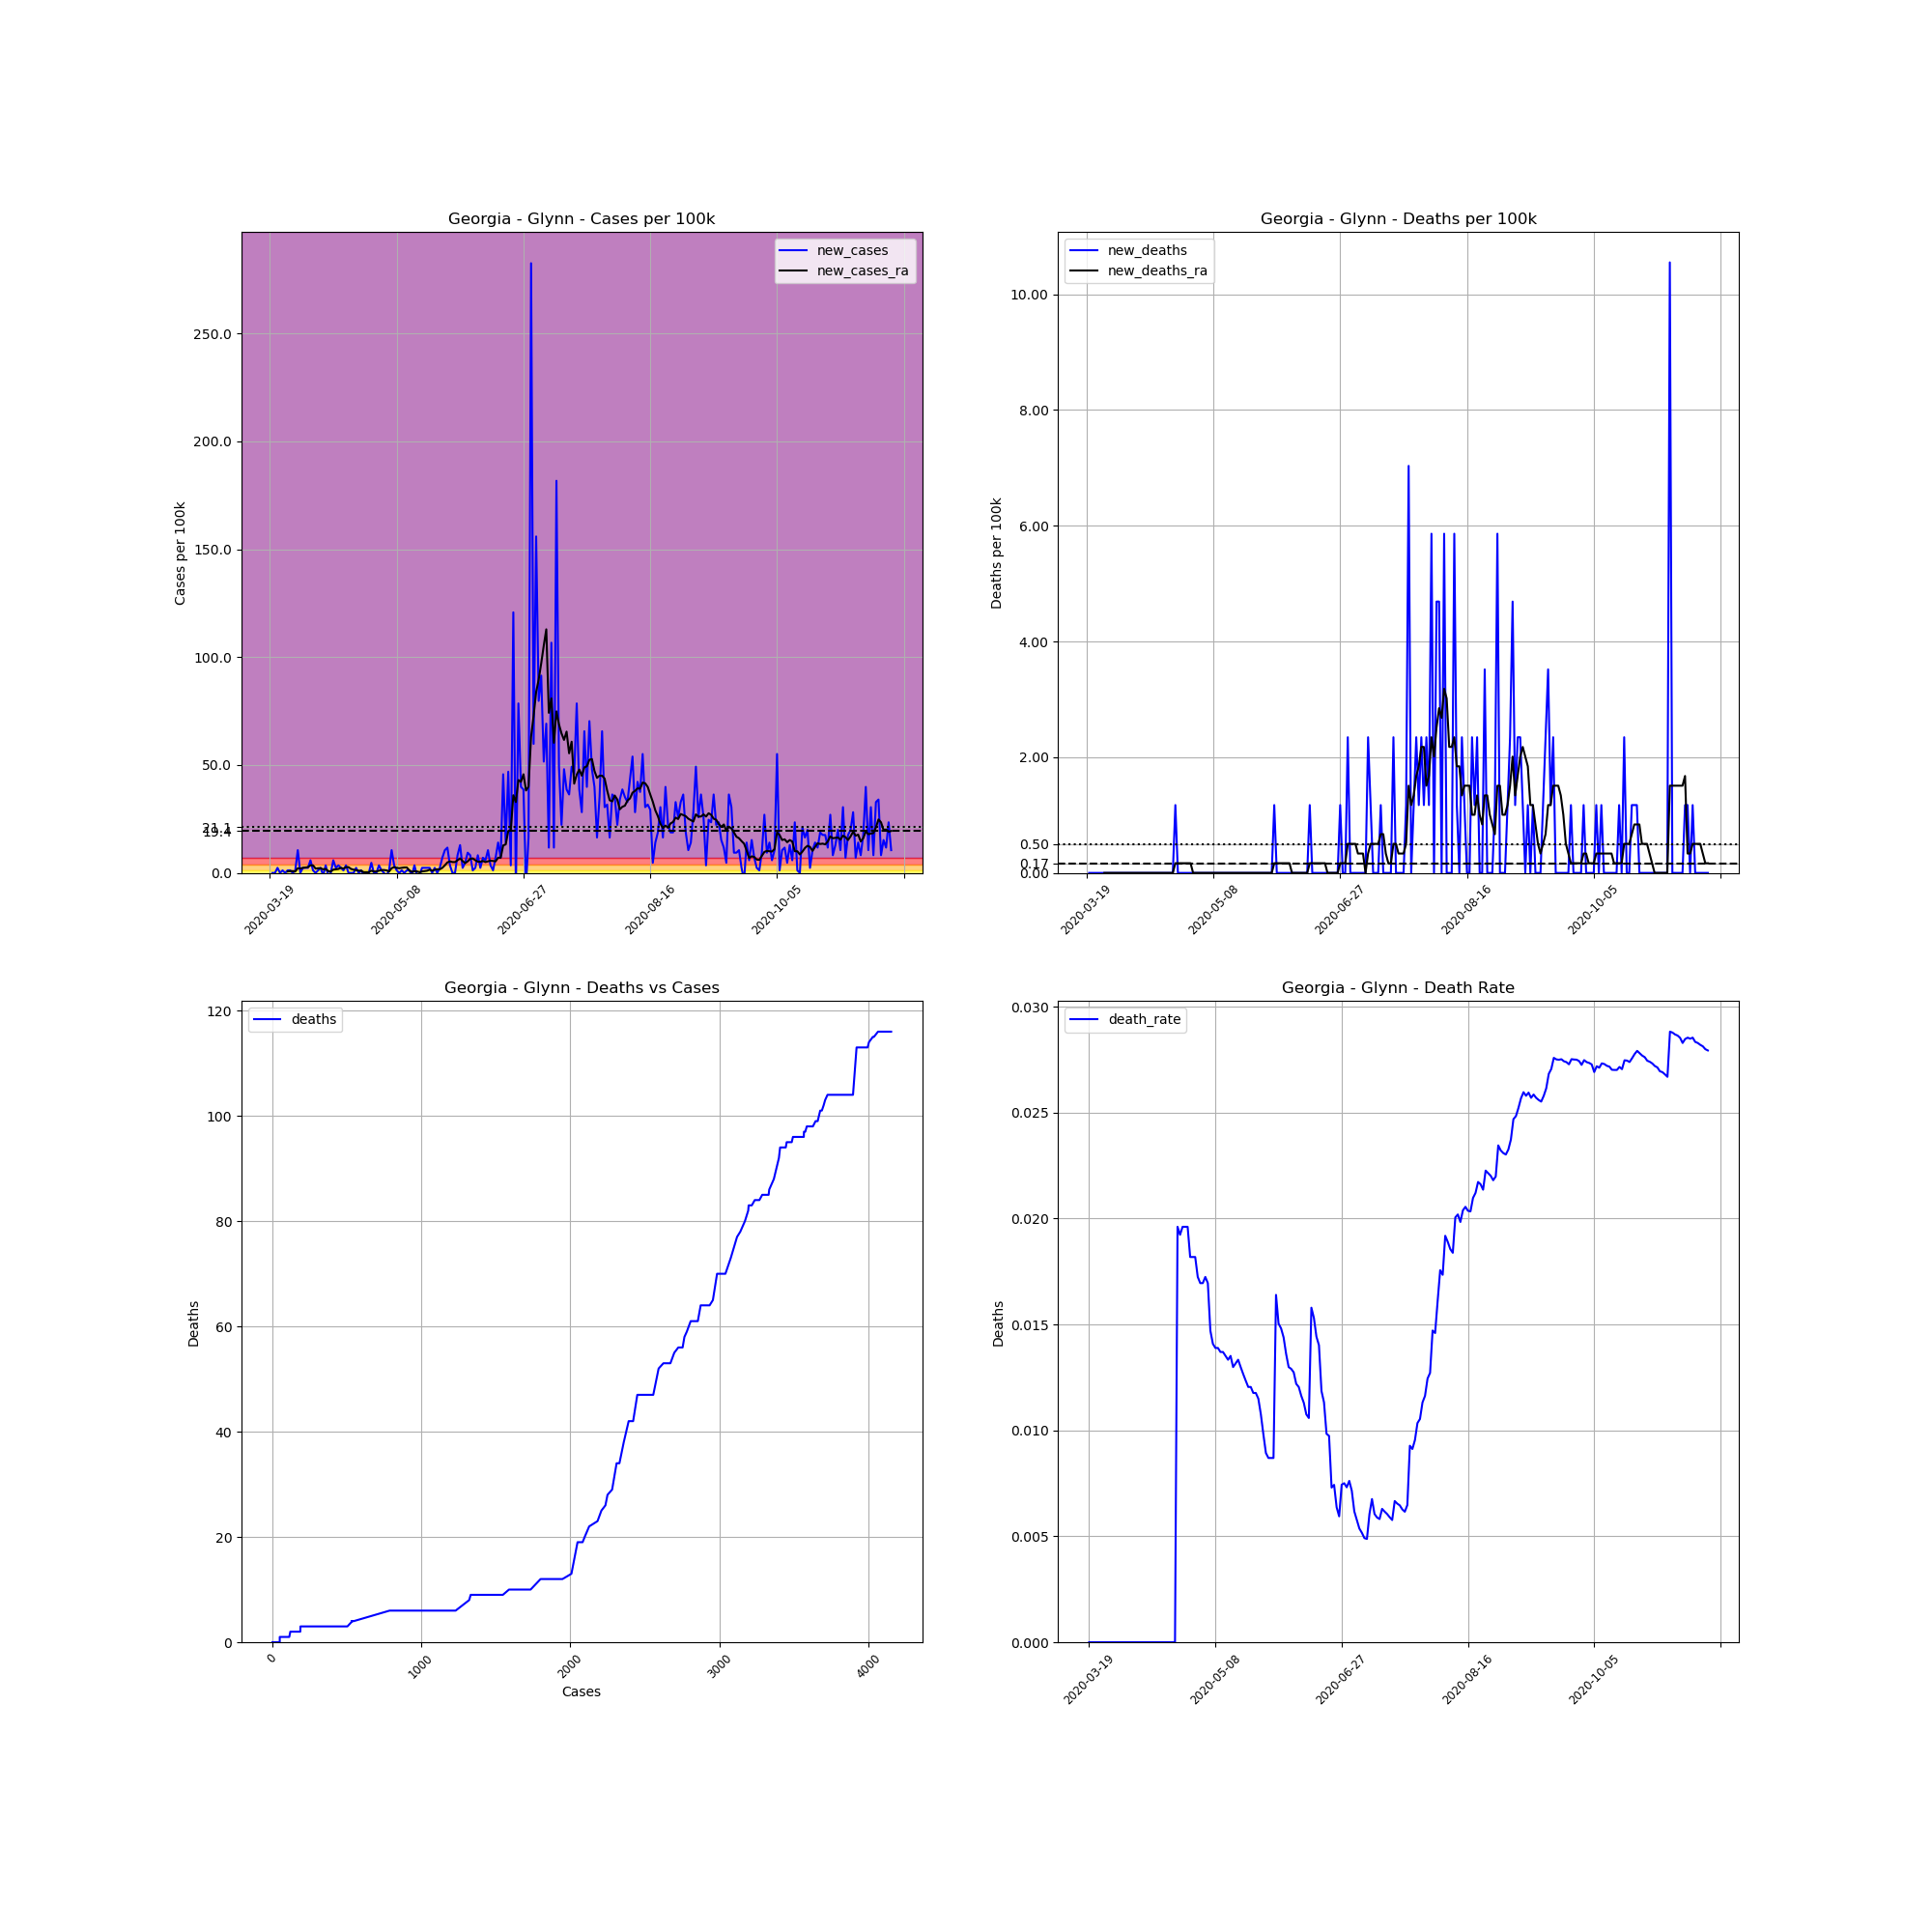

Source data for this figure (header and first rows):
, date, county, state, fips, cases, deaths, COUNTY, STNAME, CTYNAME, POPESTIMATE2019, cases_per_100k, deaths_per_100k, death_rate, new_cases, new_deaths, new_cases_ra, new_deaths_ra
167180, 2020-03-19, Glynn, Georgia, 13127, 2, 0, 127, Georgia, Glynn, 85292, 2.345, 0.0, 0.0, , , , 
167181, 2020-03-20, Glynn, Georgia, 13127, 2, 0, 127, Georgia, Glynn, 85292, 2.345, 0.0, 0.0, 0.0, 0.0, , 
167182, 2020-03-21, Glynn, Georgia, 13127, 2, 0, 127, Georgia, Glynn, 85292, 2.345, 0.0, 0.0, 0.0, 0.0, , 
167183, 2020-03-22, Glynn, Georgia, 13127, 4, 0, 127, Georgia, Glynn, 85292, 4.69, 0.0, 0.0, 2.345, 0.0, , 
167184, 2020-03-23, Glynn, Georgia, 13127, 4, 0, 127, Georgia, Glynn, 85292, 4.69, 0.0, 0.0, 0.0, 0.0, , 
167185, 2020-03-24, Glynn, Georgia, 13127, 5, 0, 127, Georgia, Glynn, 85292, 5.862, 0.0, 0.0, 1.172, 0.0, , 
167186, 2020-03-25, Glynn, Georgia, 13127, 5, 0, 127, Georgia, Glynn, 85292, 5.862, 0.0, 0.0, 0.0, 0.0, , 
167187, 2020-03-26, Glynn, Georgia, 13127, 6, 0, 127, Georgia, Glynn, 85292, 7.035, 0.0, 0.0, 1.172, 0.0, 0.67, 0.0
167188, 2020-03-27, Glynn, Georgia, 13127, 7, 0, 127, Georgia, Glynn, 85292, 8.207, 0.0, 0.0, 1.172, 0.0, 0.8375, 0.0
167189, 2020-03-28, Glynn, Georgia, 13127, 7, 0, 127, Georgia, Glynn, 85292, 8.207, 0.0, 0.0, 0.0, 0.0, 0.8375, 0.0
167190, 2020-03-29, Glynn, Georgia, 13127, 8, 0, 127, Georgia, Glynn, 85292, 9.38, 0.0, 0.0, 1.172, 0.0, 0.67, 0.0
167191, 2020-03-30, Glynn, Georgia, 13127, 17, 0, 127, Georgia, Glynn, 85292, 19.93, 0.0, 0.0, 10.55, 0.0, 2.177, 0.0
167192, 2020-03-31, Glynn, Georgia, 13127, 17, 0, 127, Georgia, Glynn, 85292, 19.93, 0.0, 0.0, 0.0, 0.0, 2.01, 0.0
167193, 2020-04-01, Glynn, Georgia, 13127, 19, 0, 127, Georgia, Glynn, 85292, 22.28, 0.0, 0.0, 2.345, 0.0, 2.345, 0.0
167194, 2020-04-02, Glynn, Georgia, 13127, 21, 0, 127, Georgia, Glynn, 85292, 24.62, 0.0, 0.0, 2.345, 0.0, 2.512, 0.0
167195, 2020-04-03, Glynn, Georgia, 13127, 23, 0, 127, Georgia, Glynn, 85292, 26.97, 0.0, 0.0, 2.345, 0.0, 2.68, 0.0
167196, 2020-04-04, Glynn, Georgia, 13127, 28, 0, 127, Georgia, Glynn, 85292, 32.83, 0.0, 0.0, 5.862, 0.0, 3.517, 0.0
167197, 2020-04-05, Glynn, Georgia, 13127, 29, 0, 127, Georgia, Glynn, 85292, 34, 0.0, 0.0, 1.172, 0.0, 3.517, 0.0
167198, 2020-04-06, Glynn, Georgia, 13127, 29, 0, 127, Georgia, Glynn, 85292, 34, 0.0, 0.0, 0.0, 0.0, 2.01, 0.0
167199, 2020-04-07, Glynn, Georgia, 13127, 30, 0, 127, Georgia, Glynn, 85292, 35.17, 0.0, 0.0, 1.172, 0.0, 2.177, 0.0
167200, 2020-04-08, Glynn, Georgia, 13127, 32, 0, 127, Georgia, Glynn, 85292, 37.52, 0.0, 0.0, 2.345, 0.0, 2.177, 0.0
167201, 2020-04-09, Glynn, Georgia, 13127, 31, 0, 127, Georgia, Glynn, 85292, 36.35, 0.0, 0.0, -1.172, 0.0, 1.675, 0.0
167202, 2020-04-10, Glynn, Georgia, 13127, 34, 0, 127, Georgia, Glynn, 85292, 39.86, 0.0, 0.0, 3.517, 0.0, 1.842, 0.0
167203, 2020-04-11, Glynn, Georgia, 13127, 33, 0, 127, Georgia, Glynn, 85292, 38.69, 0.0, 0.0, -1.172, 0.0, 0.8375, 0.0
167204, 2020-04-12, Glynn, Georgia, 13127, 33, 0, 127, Georgia, Glynn, 85292, 38.69, 0.0, 0.0, 0.0, 0.0, 0.67, 0.0
167205, 2020-04-13, Glynn, Georgia, 13127, 38, 0, 127, Georgia, Glynn, 85292, 44.55, 0.0, 0.0, 5.862, 0.0, 1.507, 0.0
167206, 2020-04-14, Glynn, Georgia, 13127, 40, 0, 127, Georgia, Glynn, 85292, 46.9, 0.0, 0.0, 2.345, 0.0, 1.675, 0.0
167207, 2020-04-15, Glynn, Georgia, 13127, 43, 0, 127, Georgia, Glynn, 85292, 50.42, 0.0, 0.0, 3.517, 0.0, 1.842, 0.0
167208, 2020-04-16, Glynn, Georgia, 13127, 45, 0, 127, Georgia, Glynn, 85292, 52.76, 0.0, 0.0, 2.345, 0.0, 2.345, 0.0
167209, 2020-04-17, Glynn, Georgia, 13127, 46, 0, 127, Georgia, Glynn, 85292, 53.93, 0.0, 0.0, 1.172, 0.0, 2.01, 0.0
167210, 2020-04-18, Glynn, Georgia, 13127, 49, 0, 127, Georgia, Glynn, 85292, 57.45, 0.0, 0.0, 3.517, 0.0, 2.68, 0.0
167211, 2020-04-19, Glynn, Georgia, 13127, 49, 0, 127, Georgia, Glynn, 85292, 57.45, 0.0, 0.0, 0.0, 0.0, 2.68, 0.0
167212, 2020-04-20, Glynn, Georgia, 13127, 49, 0, 127, Georgia, Glynn, 85292, 57.45, 0.0, 0.0, 0.0, 0.0, 1.842, 0.0
167213, 2020-04-21, Glynn, Georgia, 13127, 49, 0, 127, Georgia, Glynn, 85292, 57.45, 0.0, 0.0, 0.0, 0.0, 1.507, 0.0
167214, 2020-04-22, Glynn, Georgia, 13127, 51, 0, 127, Georgia, Glynn, 85292, 59.79, 0.0, 0.0, 2.345, 0.0, 1.34, 0.0
167215, 2020-04-23, Glynn, Georgia, 13127, 51, 1, 127, Georgia, Glynn, 85292, 59.79, 1.172, 0.01961, 0.0, 1.172, 1.005, 0.1675
167216, 2020-04-24, Glynn, Georgia, 13127, 52, 1, 127, Georgia, Glynn, 85292, 60.97, 1.172, 0.01923, 1.172, 0.0, 1.005, 0.1675
167217, 2020-04-25, Glynn, Georgia, 13127, 51, 1, 127, Georgia, Glynn, 85292, 59.79, 1.172, 0.01961, -1.172, 0.0, 0.335, 0.1675
167218, 2020-04-26, Glynn, Georgia, 13127, 51, 1, 127, Georgia, Glynn, 85292, 59.79, 1.172, 0.01961, 0.0, 0.0, 0.335, 0.1675
167219, 2020-04-27, Glynn, Georgia, 13127, 51, 1, 127, Georgia, Glynn, 85292, 59.79, 1.172, 0.01961, 0.0, 0.0, 0.335, 0.1675
167220, 2020-04-28, Glynn, Georgia, 13127, 55, 1, 127, Georgia, Glynn, 85292, 64.48, 1.172, 0.01818, 4.69, 0.0, 1.005, 0.1675
167221, 2020-04-29, Glynn, Georgia, 13127, 55, 1, 127, Georgia, Glynn, 85292, 64.48, 1.172, 0.01818, 0.0, 0.0, 0.67, 0.1675
167222, 2020-04-30, Glynn, Georgia, 13127, 55, 1, 127, Georgia, Glynn, 85292, 64.48, 1.172, 0.01818, 0.0, 0.0, 0.67, 0.0
167223, 2020-05-01, Glynn, Georgia, 13127, 58, 1, 127, Georgia, Glynn, 85292, 68, 1.172, 0.01724, 3.517, 0.0, 1.005, 0.0
167224, 2020-05-02, Glynn, Georgia, 13127, 59, 1, 127, Georgia, Glynn, 85292, 69.17, 1.172, 0.01695, 1.172, 0.0, 1.34, 0.0
167225, 2020-05-03, Glynn, Georgia, 13127, 59, 1, 127, Georgia, Glynn, 85292, 69.17, 1.172, 0.01695, 0.0, 0.0, 1.34, 0.0
167226, 2020-05-04, Glynn, Georgia, 13127, 58, 1, 127, Georgia, Glynn, 85292, 68, 1.172, 0.01724, -1.172, 0.0, 1.172, 0.0
167227, 2020-05-05, Glynn, Georgia, 13127, 59, 1, 127, Georgia, Glynn, 85292, 69.17, 1.172, 0.01695, 1.172, 0.0, 0.67, 0.0
167228, 2020-05-06, Glynn, Georgia, 13127, 68, 1, 127, Georgia, Glynn, 85292, 79.73, 1.172, 0.01471, 10.55, 0.0, 2.177, 0.0
167229, 2020-05-07, Glynn, Georgia, 13127, 71, 1, 127, Georgia, Glynn, 85292, 83.24, 1.172, 0.01408, 3.517, 0.0, 2.68, 0.0
167230, 2020-05-08, Glynn, Georgia, 13127, 72, 1, 127, Georgia, Glynn, 85292, 84.42, 1.172, 0.01389, 1.172, 0.0, 2.345, 0.0
167231, 2020-05-09, Glynn, Georgia, 13127, 72, 1, 127, Georgia, Glynn, 85292, 84.42, 1.172, 0.01389, 0.0, 0.0, 2.177, 0.0
167232, 2020-05-10, Glynn, Georgia, 13127, 73, 1, 127, Georgia, Glynn, 85292, 85.59, 1.172, 0.0137, 1.172, 0.0, 2.345, 0.0
167233, 2020-05-11, Glynn, Georgia, 13127, 73, 1, 127, Georgia, Glynn, 85292, 85.59, 1.172, 0.0137, 0.0, 0.0, 2.512, 0.0
167234, 2020-05-12, Glynn, Georgia, 13127, 74, 1, 127, Georgia, Glynn, 85292, 86.76, 1.172, 0.01351, 1.172, 0.0, 2.512, 0.0
167235, 2020-05-13, Glynn, Georgia, 13127, 75, 1, 127, Georgia, Glynn, 85292, 87.93, 1.172, 0.01333, 1.172, 0.0, 1.172, 0.0
167236, 2020-05-14, Glynn, Georgia, 13127, 74, 1, 127, Georgia, Glynn, 85292, 86.76, 1.172, 0.01351, -1.172, 0.0, 0.5025, 0.0
167237, 2020-05-15, Glynn, Georgia, 13127, 77, 1, 127, Georgia, Glynn, 85292, 90.28, 1.172, 0.01299, 3.517, 0.0, 0.8375, 0.0
167238, 2020-05-16, Glynn, Georgia, 13127, 76, 1, 127, Georgia, Glynn, 85292, 89.11, 1.172, 0.01316, -1.172, 0.0, 0.67, 0.0
167239, 2020-05-17, Glynn, Georgia, 13127, 75, 1, 127, Georgia, Glynn, 85292, 87.93, 1.172, 0.01333, -1.172, 0.0, 0.335, 0.0
... 186 more rows
